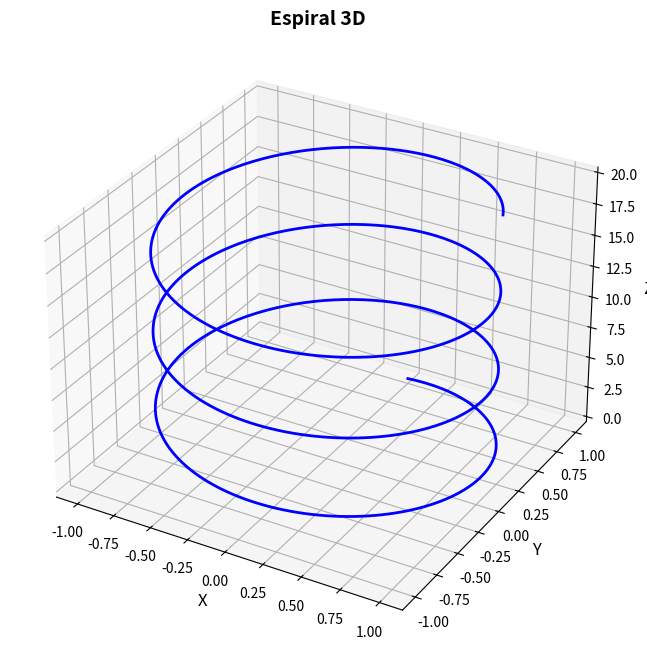

Generate this figure with matplotlib:
from mpl_toolkits.mplot3d import Axes3D
import matplotlib.pyplot as plt
import numpy as np

fig = plt.figure(figsize=(12, 8))
ax = fig.add_subplot(111, projection='3d')

# Datos: espiral 3D
t = np.linspace(0, 20, 1000)
x = np.sin(t)
y = np.cos(t)
z = t

ax.plot(x, y, z, 'b-', linewidth=2)
ax.set_xlabel('X', fontsize=12)
ax.set_ylabel('Y', fontsize=12)
ax.set_zlabel('Z', fontsize=12)
ax.set_title('Espiral 3D', fontsize=14, fontweight='bold')

plt.show()